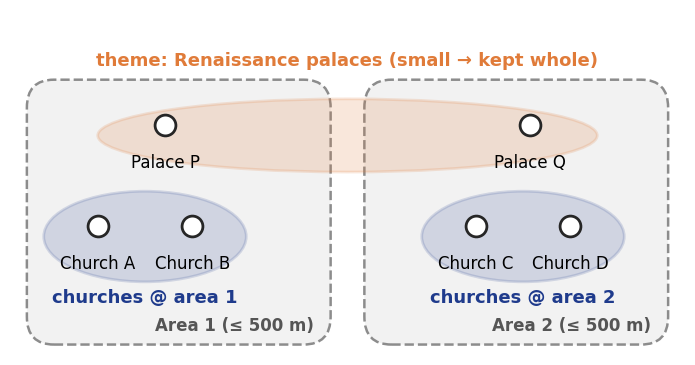

Write the Python code that produced this figure. (Note: this script raises an exception after producing the figure.)
import matplotlib; matplotlib.use('Agg')
import matplotlib.pyplot as plt
from matplotlib.patches import Ellipse, FancyBboxPatch
plt.rcParams.update({'font.size':15,'font.family':'DejaVu Sans'})
NAVY='#1F3B8C'; ORANGE='#E07B39'; GREEN='#2A9D8F'
f,ax=plt.subplots(figsize=(7.2,3.9)); ax.set_xlim(0,10); ax.set_ylim(0.3,5.25); ax.axis('off')
# areas (dashed boxes)
for (x,y,w,h,lab) in [(0.3,0.5,4.4,3.7,'Area 1 (≤ 500 m)'),(5.3,0.5,4.4,3.7,'Area 2 (≤ 500 m)')]:
    ax.add_patch(FancyBboxPatch((x,y),w,h,boxstyle='round,pad=0.05,rounding_size=0.4',fc='#F2F2F2',ec='#8C8C8C',ls='--',lw=1.8))
    ax.text(x+w-0.2,y+0.15,lab,ha='right',color='#555555',fontsize=12,fontweight='bold')
# theme edges
ax.add_patch(Ellipse((2.0,2.0),3.0,1.3,fc=NAVY,alpha=.16,ec=NAVY,lw=2))
ax.text(2.0,1.05,'churches @ area 1',ha='center',color=NAVY,fontsize=13,fontweight='bold')
ax.add_patch(Ellipse((7.6,2.0),3.0,1.3,fc=NAVY,alpha=.16,ec=NAVY,lw=2))
ax.text(7.6,1.05,'churches @ area 2',ha='center',color=NAVY,fontsize=13,fontweight='bold')
ax.add_patch(Ellipse((5.0,3.45),7.4,1.05,fc=ORANGE,alpha=.18,ec=ORANGE,lw=2))
ax.text(5.0,4.45,'theme: Renaissance palaces (small → kept whole)',ha='center',color=ORANGE,fontsize=13,fontweight='bold')
pts={'Church A':(1.3,2.15),'Church B':(2.7,2.15),'Church C':(6.9,2.15),'Church D':(8.3,2.15),'Palace P':(2.3,3.6),'Palace Q':(7.7,3.6)}
for n,(x,y) in pts.items():
    ax.plot(x,y,'o',ms=15,color='white',mec='#262626',mew=2,zorder=5)
    ax.text(x,y-0.42,n,ha='center',va='top',fontsize=12,zorder=6)
f.tight_layout(); f.savefig('/home/claude/figs/hg_schema.png',dpi=200)
